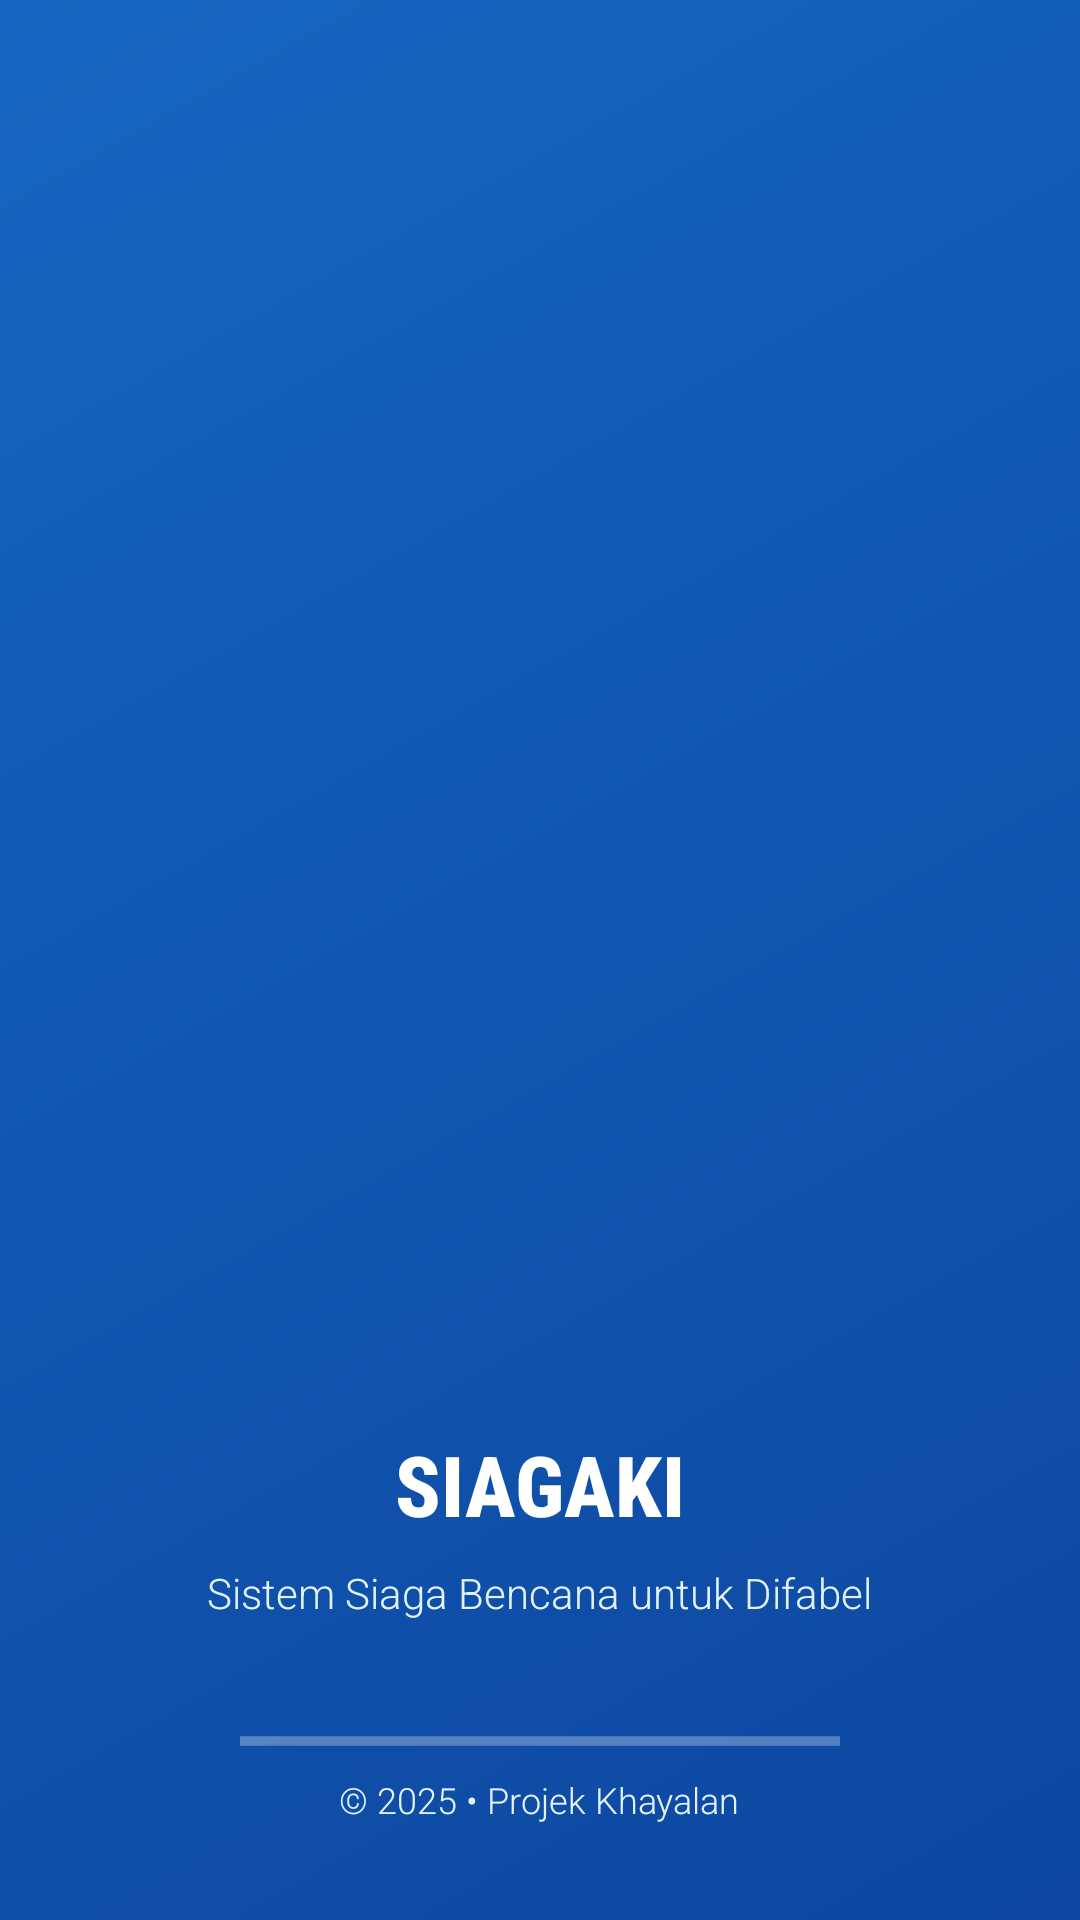

Produce the Android XML layout that renders to this screen, including the resource entries it uses.
<!-- AndroidManifest.xml: activity theme SplashTheme -->
<!-- res/layout/activity_splash.xml -->
<?xml version="1.0" encoding="utf-8"?>
<RelativeLayout xmlns:android="http://schemas.android.com/apk/res/android"
    xmlns:app="http://schemas.android.com/apk/res-auto"
    android:layout_width="match_parent"
    android:layout_height="match_parent"
    android:background="@drawable/splash_gradient_background">

    <ImageView
        android:id="@+id/splash_logo"
        android:layout_width="280dp"
        android:layout_height="280dp"
        android:layout_centerInParent="true"
        android:src="@drawable/siagaki" />

    <TextView
        android:id="@+id/textViewAppName"
        android:layout_width="wrap_content"
        android:layout_height="wrap_content"
        android:layout_below="@id/splash_logo"
        android:layout_centerHorizontal="true"
        android:layout_marginTop="16dp"
        android:fontFamily="sans-serif-condensed-medium"
        android:text="SIAGAKI"
        android:textColor="@android:color/white"
        android:textSize="28sp"
        android:textStyle="bold" />

    <TextView
        android:id="@+id/textViewAppDescription"
        android:layout_width="wrap_content"
        android:layout_height="wrap_content"
        android:layout_below="@id/textViewAppName"
        android:layout_centerHorizontal="true"
        android:layout_marginTop="8dp"
        android:fontFamily="sans-serif-light"
        android:text="Sistem Siaga Bencana untuk Difabel"
        android:textColor="#E3F2FD"
        android:textSize="14sp" />

    <ProgressBar
        android:id="@+id/progressBar"
        style="?android:attr/progressBarStyleHorizontal"
        android:layout_width="200dp"
        android:layout_height="wrap_content"
        android:layout_below="@id/textViewAppDescription"
        android:layout_centerHorizontal="true"
        android:layout_marginTop="32dp"
        android:indeterminate="true"
        android:indeterminateTint="#FFFFFF"
        android:progressTint="#FFFFFF" />

    <TextView
        android:layout_width="wrap_content"
        android:layout_height="wrap_content"
        android:layout_alignParentBottom="true"
        android:layout_centerHorizontal="true"
        android:layout_marginBottom="32dp"
        android:fontFamily="sans-serif-light"
        android:text="© 2025 • Projek Khayalan"
        android:textColor="#E3F2FD"
        android:textSize="12sp" />

</RelativeLayout>
<!-- resources referenced by this layout -->
<resources>
  <!-- drawable splash_gradient_background (drawable) -->
  <?xml version="1.0" encoding="utf-8"?>
  <shape xmlns:android="http://schemas.android.com/apk/res/android">
      <gradient
          android:angle="135"
          android:endColor="#1565C0"
          android:startColor="#0D47A1"
          android:type="linear" />
  </shape>
  <style name="SplashTheme" parent="Theme.AppCompat.NoActionBar">
          <item name="android:windowFullscreen">true</item>
          <item name="android:windowBackground">@drawable/splash_gradient_background</item>
          <item name="android:statusBarColor">@android:color/transparent</item>
      </style>
</resources>
